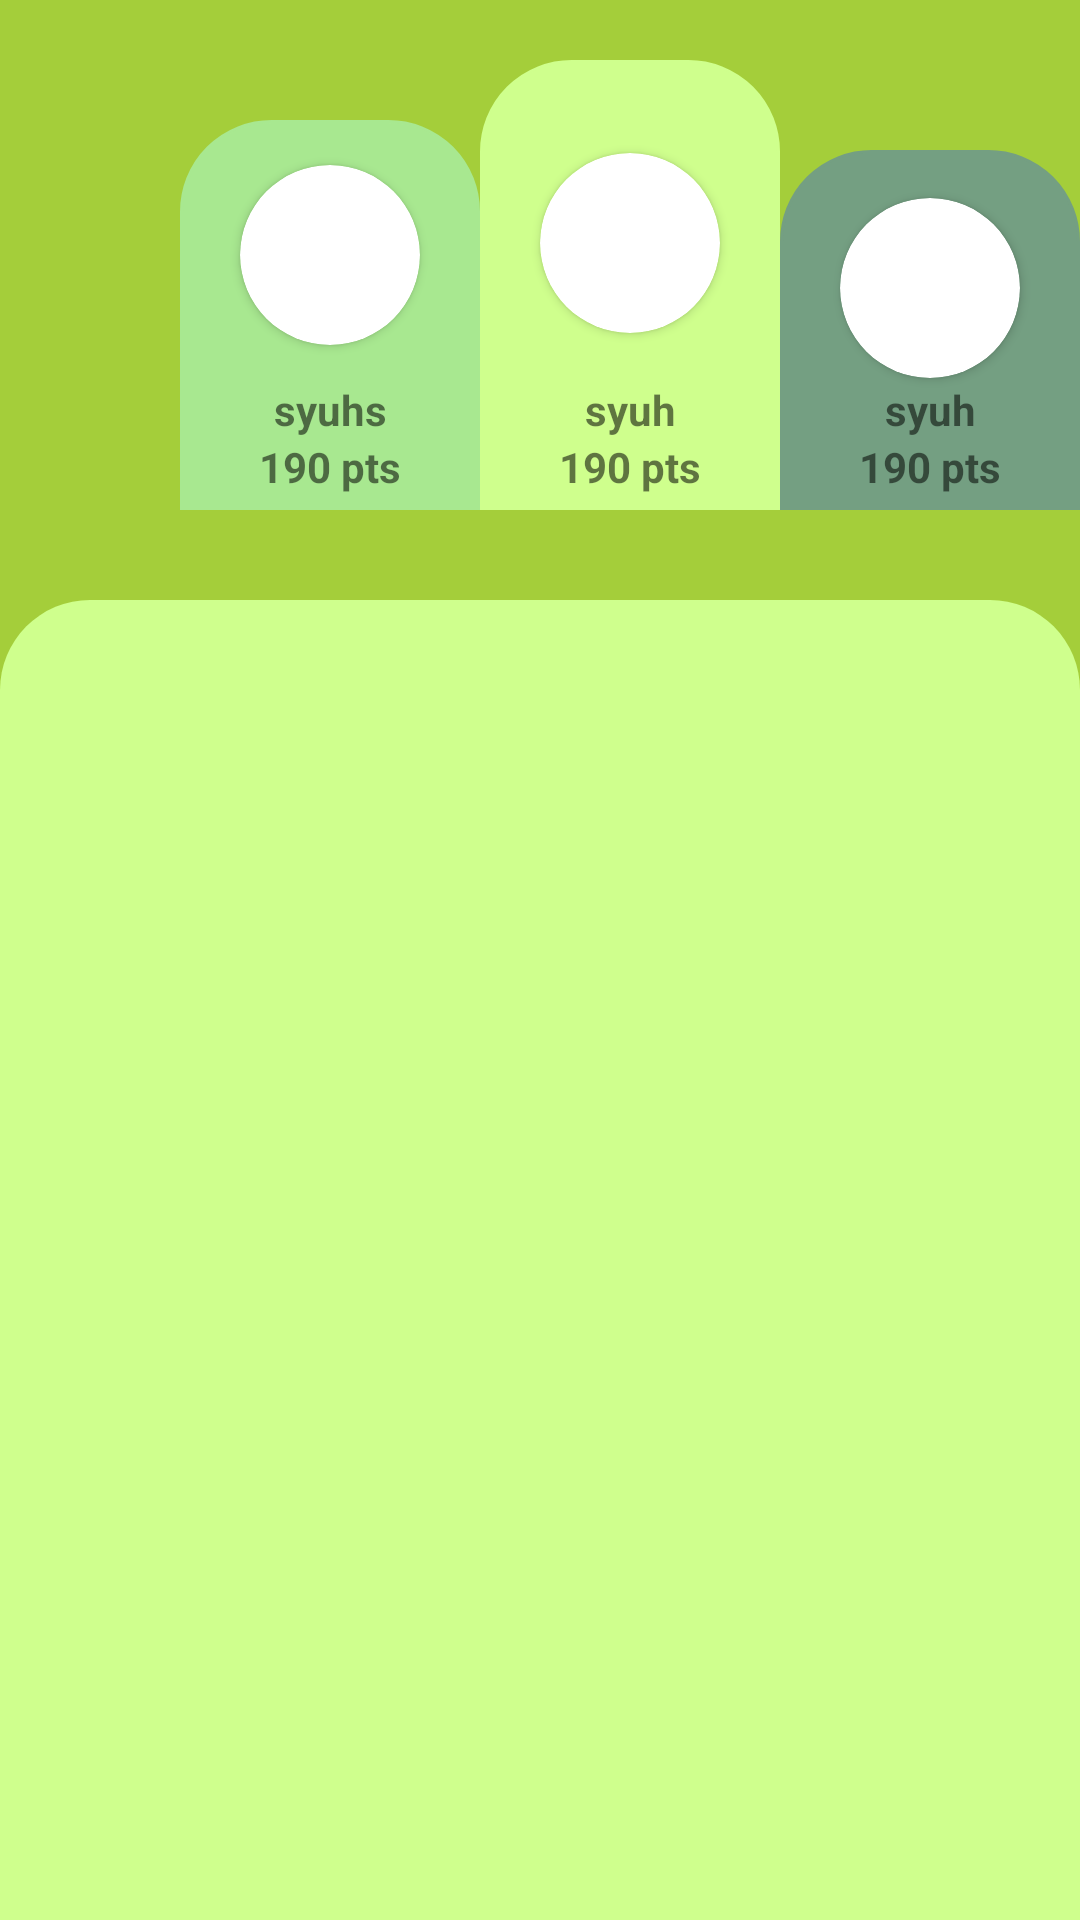

This screen was rendered from an Android layout file. Write that file and the resources it references.
<!-- AndroidManifest.xml: application theme Theme.ABCeria -->
<!-- res/layout/fragment_leaderboard.xml -->
<?xml version="1.0" encoding="utf-8"?>
<LinearLayout xmlns:android="http://schemas.android.com/apk/res/android"
    xmlns:app="http://schemas.android.com/apk/res-auto"
    xmlns:tools="http://schemas.android.com/tools"
    android:layout_width="match_parent"
    android:layout_height="match_parent"
    android:background="#A4CE3A"
    android:orientation="vertical"
    >












































    <androidx.constraintlayout.widget.ConstraintLayout
        android:layout_width="match_parent"
        android:layout_height="200dp">

        <androidx.constraintlayout.widget.ConstraintLayout
            android:id="@+id/leaderboard_ll_top1"
            android:layout_width="100dp"
            android:layout_height="130dp"
            android:background="@drawable/leaderboard_top1"
            android:layout_marginStart="60dp"
            android:backgroundTint="#A8E890"
            app:layout_constraintStart_toStartOf="parent"
            app:layout_constraintBottom_toBottomOf="parent"
            android:layout_marginBottom="30dp"
            android:orientation="vertical">

            <androidx.cardview.widget.CardView
                android:layout_width="60dp"
                android:layout_height="60dp"
                android:layout_marginTop="10dp"
                app:cardCornerRadius="50dp"
                app:layout_constraintEnd_toEndOf="parent"
                app:layout_constraintStart_toStartOf="parent"
                app:layout_constraintTop_toTopOf="parent">

                <ImageView
                    android:id="@+id/leaderboard_imv_top2"
                    android:layout_width="match_parent"
                    android:layout_height="match_parent"
                    android:src="@drawable/user_profile_leaderboard" />

            </androidx.cardview.widget.CardView>

            <TextView
                android:id="@+id/leaderboard_tv_top2_username"
                android:layout_width="match_parent"
                android:layout_height="wrap_content"
                android:text="syuhs"
                app:layout_constraintBottom_toTopOf="@+id/leaderboard_tv_top2_points"
                android:gravity="center"
                android:textStyle="bold"
                android:layout_marginTop="50dp"
                />

            <TextView
                android:id="@+id/leaderboard_tv_top2_points"
                android:layout_width="match_parent"
                android:layout_height="wrap_content"
                android:text="190 pts"
                android:textStyle="bold"
                android:gravity="center"
                app:layout_constraintBottom_toBottomOf="parent"
                android:layout_marginTop="10dp"
                />

        </androidx.constraintlayout.widget.ConstraintLayout>

        <androidx.constraintlayout.widget.ConstraintLayout
            android:id="@+id/leaderboard_ll_top2"
            android:layout_width="100dp"
            android:layout_height="150dp"
            android:background="@drawable/leaderboard_top1"
            android:layout_marginBottom="30dp"
            android:backgroundTint="#CFFF8D"
            app:layout_constraintStart_toEndOf="@+id/leaderboard_ll_top1"
            app:layout_constraintBottom_toBottomOf="parent"
            android:orientation="vertical">

            <androidx.cardview.widget.CardView
                android:layout_width="60dp"
                android:layout_height="60dp"
                android:layout_marginTop="10dp"
                app:cardCornerRadius="50dp"
                app:layout_constraintBottom_toTopOf="@+id/leaderboard_tv_top1_username"
                app:layout_constraintEnd_toEndOf="parent"
                app:layout_constraintStart_toStartOf="parent"
                app:layout_constraintTop_toTopOf="parent">

                <ImageView
                    android:id="@+id/leaderboard_imv_top1"
                    android:layout_width="match_parent"
                    android:layout_height="match_parent"
                    android:src="@drawable/user_profile_leaderboard" />

            </androidx.cardview.widget.CardView>
            <TextView
                android:id="@+id/leaderboard_tv_top1_username"
                android:layout_width="match_parent"
                android:layout_height="wrap_content"
                android:text="syuh"
                app:layout_constraintBottom_toTopOf="@+id/leaderboard_tv_top1_points"
                android:gravity="center"
                android:textStyle="bold"
                android:layout_marginTop="50dp"
                />

            <TextView
                android:id="@+id/leaderboard_tv_top1_points"
                android:layout_width="match_parent"
                android:layout_height="wrap_content"
                android:text="190 pts"
                android:textStyle="bold"
                app:layout_constraintBottom_toBottomOf="parent"
                android:gravity="center"
                android:layout_marginTop="10dp"
                />
        </androidx.constraintlayout.widget.ConstraintLayout>
        <androidx.constraintlayout.widget.ConstraintLayout
            android:layout_width="100dp"
            android:layout_height="120dp"
            android:background="@drawable/leaderboard_top1"
            android:layout_marginBottom="30dp"
            android:backgroundTint="#749F82"
            app:layout_constraintStart_toEndOf="@+id/leaderboard_ll_top2"
            app:layout_constraintBottom_toBottomOf="parent"
            android:orientation="vertical">
            <androidx.cardview.widget.CardView
                android:layout_width="60dp"
                android:layout_height="60dp"
                android:layout_marginTop="10dp"
                app:cardCornerRadius="50dp"
                app:layout_constraintEnd_toEndOf="parent"
                app:layout_constraintBottom_toTopOf="@+id/leaderboard_tv_top3_username"
                app:layout_constraintStart_toStartOf="parent"
                app:layout_constraintTop_toTopOf="parent">

                <ImageView
                    android:id="@+id/leaderboard_imv_top3"
                    android:layout_width="match_parent"
                    android:layout_height="match_parent"
                    android:src="@drawable/user_profile_leaderboard" />

            </androidx.cardview.widget.CardView>
            <TextView
                android:id="@+id/leaderboard_tv_top3_username"
                android:layout_width="match_parent"
                android:layout_height="wrap_content"
                android:text="syuh"
                android:gravity="center"
                app:layout_constraintBottom_toTopOf="@+id/leaderboard_tv_top3_points"
                android:textStyle="bold"
                android:layout_marginTop="30dp"
                />

            <TextView
                android:id="@+id/leaderboard_tv_top3_points"
                android:layout_width="match_parent"
                android:layout_height="wrap_content"
                android:text="190 pts"
                app:layout_constraintBottom_toBottomOf="parent"
                android:textStyle="bold"
                android:gravity="center"
                android:layout_marginTop="10dp"
                />
        </androidx.constraintlayout.widget.ConstraintLayout>



    </androidx.constraintlayout.widget.ConstraintLayout>

    <LinearLayout
        android:layout_width="match_parent"
        android:layout_height="match_parent"
        android:background="@drawable/leaderboard_list_wrapper"
        android:padding="20dp"
        >
        <androidx.recyclerview.widget.RecyclerView
            android:id="@+id/leaderboard_rv_leaderboard"
            android:layout_width="match_parent"
            android:layout_height="match_parent"

            />

    </LinearLayout>


</LinearLayout>
<!-- resources referenced by this layout -->
<resources>
  <!-- drawable leaderboard_button_wrapper (drawable) -->
  <?xml version="1.0" encoding="UTF-8"?>
  <shape xmlns:android="http://schemas.android.com/apk/res/android">
      <solid android:color="#4E6C50"/>
      <corners android:radius="30dp"/>
      <padding android:left="0dp" android:top="0dp" android:right="0dp" android:bottom="0dp" />
  </shape>
  <!-- drawable leaderboard_list_wrapper (drawable) -->
  <?xml version="1.0" encoding="utf-8"?>
  <shape
      xmlns:android="http://schemas.android.com/apk/res/android"
      android:shape="rectangle"   >
  
      <solid
          android:color="#CFFF8D" >
      </solid>
  
  
      <padding
          android:left="5dp"
          android:top="5dp"
          android:right="5dp"
          android:bottom="5dp">
      </padding>
  
      <corners
          android:topLeftRadius="30dp"
          android:topRightRadius="30dp"
          >
      </corners>
  
  </shape>
  <!-- drawable leaderboard_time_section (drawable) -->
  <?xml version="1.0" encoding="UTF-8"?>
  <shape xmlns:android="http://schemas.android.com/apk/res/android">
      <solid android:color="#749F82"/>
      <corners android:radius="10dp"/>
      <padding android:left="0dp" android:top="0dp" android:right="0dp" android:bottom="0dp" />
  </shape>
  <!-- drawable leaderboard_top1 (drawable) -->
  <?xml version="1.0" encoding="utf-8"?>
  <shape
      xmlns:android="http://schemas.android.com/apk/res/android"
      android:shape="rectangle"   >
  
      <solid
          android:color="#B1C3A7" >
      </solid>
  
      <stroke android:width="1dp" android:color="@color/black"/>
  
      <padding
          android:left="5dp"
          android:top="5dp"
          android:right="5dp"
          android:bottom="5dp"    >
      </padding>
  
      <corners
          android:topLeftRadius="30dp"
          android:topRightRadius="30dp"
          >
      </corners>
  
  </shape>
  <style name="Theme.ABCeria" parent="Theme.AppCompat.Light.NoActionBar">
          
          <item name="colorPrimary">@color/purple_500</item>
          <item name="colorPrimaryVariant">@color/black</item>
          <item name="colorOnPrimary">@color/black</item>
          
          <item name="colorSecondary">@color/teal_200</item>
          <item name="colorSecondaryVariant">@color/teal_700</item>
          <item name="colorOnSecondary">@color/black</item>
          
          <item name="android:statusBarColor">?attr/colorPrimaryVariant</item>
          
      </style>
  <color name="black">#FF000000</color>
  <color name="purple_500">#000000</color>
  <color name="teal_200">#FF03DAC5</color>
  <color name="teal_700">#FF018786</color>
</resources>
